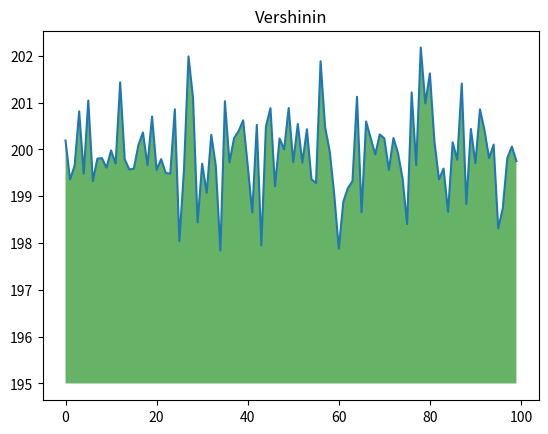

Here is the Python script that generated this plot:
import numpy as np

from matplotlib import pyplot as plt

ys = 200 + np.random.randn(100)

x = [x for x in range(len(ys))]

plt.plot(x, ys, '-')

plt.fill_between(x, ys, 195, where=(ys > 195), facecolor='g', alpha=0.6)

plt.title("Vershinin")

plt.show()
